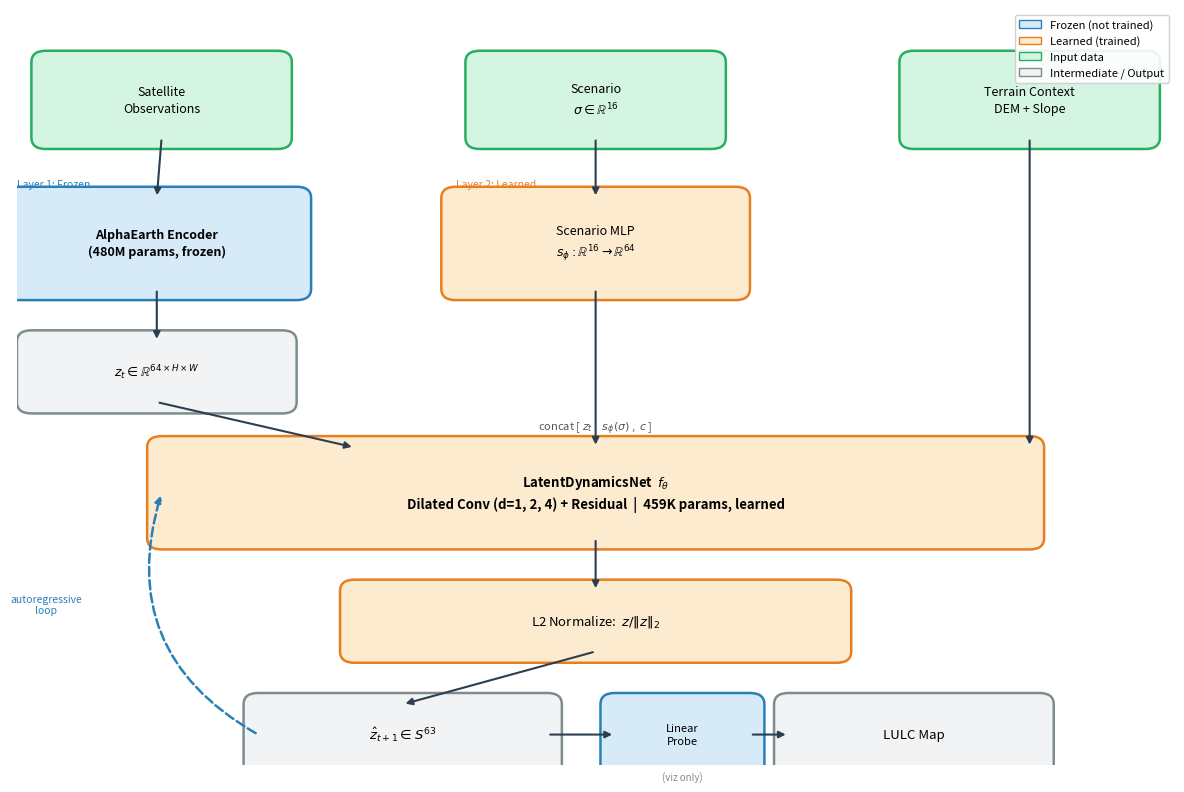

Here is the Python script that generated this plot: (Note: this script raises an exception after producing the figure.)
"""Generate architecture diagram for the world model paper (Figure 1)."""
import sys, io
if sys.platform == "win32":
    sys.stdout = io.TextIOWrapper(sys.stdout.buffer, encoding="utf-8", errors="replace")

import matplotlib
matplotlib.use("Agg")
import matplotlib.pyplot as plt
import matplotlib.patches as mpatches
from matplotlib.patches import FancyBboxPatch, FancyArrowPatch

fig, ax = plt.subplots(1, 1, figsize=(12, 8))
ax.set_xlim(0, 12)
ax.set_ylim(0, 10)
ax.axis("off")

# Colors
FROZEN_BG = "#D6EAF8"
FROZEN_EDGE = "#2980B9"
LEARNED_BG = "#FDEBD0"
LEARNED_EDGE = "#E67E22"
INPUT_BG = "#D5F5E3"
INPUT_EDGE = "#27AE60"
OUTPUT_BG = "#F2F3F4"
OUTPUT_EDGE = "#7F8C8D"
ARROW_COLOR = "#2C3E50"
LOOP_COLOR = "#2980B9"

def draw_box(x, y, w, h, text, bg, edge, fontsize=9, bold=False):
    box = FancyBboxPatch((x, y), w, h, boxstyle="round,pad=0.15",
                         facecolor=bg, edgecolor=edge, linewidth=1.8)
    ax.add_patch(box)
    weight = "bold" if bold else "normal"
    ax.text(x + w/2, y + h/2, text, ha="center", va="center",
            fontsize=fontsize, fontweight=weight, linespacing=1.4)

def arrow(x1, y1, x2, y2, color=ARROW_COLOR, style="-", lw=1.5):
    ax.annotate("", xy=(x2, y2), xytext=(x1, y1),
                arrowprops=dict(arrowstyle="-|>", color=color,
                                lw=lw, linestyle=style,
                                connectionstyle="arc3,rad=0"))

# ── Row 1: Inputs (y=8.5) ──
draw_box(0.3, 8.3, 2.4, 1.0, "Satellite\nObservations", INPUT_BG, INPUT_EDGE, 9)
draw_box(4.8, 8.3, 2.4, 1.0, "Scenario\n$\\sigma \\in \\mathbb{R}^{16}$", INPUT_BG, INPUT_EDGE, 9)
draw_box(9.3, 8.3, 2.4, 1.0, "Terrain Context\nDEM + Slope", INPUT_BG, INPUT_EDGE, 9)

# ── Row 2: Encoder + Scenario MLP (y=6.5) ──
draw_box(0.0, 6.3, 2.9, 1.2, "AlphaEarth Encoder\n(480M params, frozen)", FROZEN_BG, FROZEN_EDGE, 9, bold=True)
draw_box(4.55, 6.3, 2.9, 1.2, "Scenario MLP\n$s_\\phi: \\mathbb{R}^{16} \\to \\mathbb{R}^{64}$", LEARNED_BG, LEARNED_EDGE, 9)

# Label: Layer 1
ax.text(0.0, 7.65, "Layer 1: Frozen", fontsize=7.5, fontstyle="italic", color="#2980B9")
# Label: Layer 2
ax.text(4.55, 7.65, "Layer 2: Learned", fontsize=7.5, fontstyle="italic", color="#E67E22")

# ── Row 3: Embedding (y=4.8) ──
draw_box(0.15, 4.8, 2.6, 0.8, "$z_t \\in \\mathbb{R}^{64 \\times H \\times W}$", OUTPUT_BG, OUTPUT_EDGE, 9)

# ── Row 4: Dynamics (y=3.2) ──
draw_box(1.5, 3.0, 9.0, 1.2, "LatentDynamicsNet  $f_\\theta$\nDilated Conv (d=1, 2, 4) + Residual  |  459K params, learned",
         LEARNED_BG, LEARNED_EDGE, 9.5, bold=True)

# ── Row 5: L2 Normalize (y=1.6) ──
draw_box(3.5, 1.5, 5.0, 0.8, "L2 Normalize:  $z / \\|z\\|_2$", LEARNED_BG, LEARNED_EDGE, 9.5)

# ── Row 6: Output + Decoder (y=0.1) ──
draw_box(2.5, 0.0, 3.0, 0.8, "$\\hat{z}_{t+1} \\in S^{63}$", OUTPUT_BG, OUTPUT_EDGE, 9.5, bold=True)
draw_box(8.0, 0.0, 2.6, 0.8, "LULC Map", OUTPUT_BG, OUTPUT_EDGE, 9.5)

# Decoder box
draw_box(6.2, 0.0, 1.4, 0.8, "Linear\nProbe", FROZEN_BG, FROZEN_EDGE, 8)
ax.text(6.9, -0.2, "(viz only)", fontsize=7, fontstyle="italic", color="#7F8C8D", ha="center")

# ── Arrows ──
# Inputs → processing
arrow(1.5, 8.3, 1.45, 7.5)   # Sat → Encoder
arrow(6.0, 8.3, 6.0, 7.5)    # Scenario → MLP
arrow(1.45, 6.3, 1.45, 5.6)  # Encoder → z_t

# z_t → Dynamics (left input)
arrow(1.45, 4.8, 3.5, 4.2)

# Scenario MLP → Dynamics (middle input)
arrow(6.0, 6.3, 6.0, 4.2)

# Terrain → Dynamics (right input)
arrow(10.5, 8.3, 10.5, 4.2)

# Dynamics → L2 Normalize
arrow(6.0, 3.0, 6.0, 2.3)

# L2 Normalize → z_{t+1}
arrow(6.0, 1.5, 4.0, 0.8)

# z_{t+1} → Linear Probe → LULC
arrow(5.5, 0.4, 6.2, 0.4)
arrow(7.6, 0.4, 8.0, 0.4)

# ── Autoregressive loop (dashed blue) ──
# From z_{t+1} left side, curve up to Dynamics left input
ax.annotate("", xy=(1.5, 3.6), xytext=(2.5, 0.4),
            arrowprops=dict(arrowstyle="-|>", color=LOOP_COLOR,
                            lw=1.8, linestyle="--",
                            connectionstyle="arc3,rad=-0.4"))
ax.text(0.3, 2.0, "autoregressive\nloop", fontsize=7.5, fontstyle="italic",
        color=LOOP_COLOR, ha="center")

# ── Concat annotation ──
ax.text(6.0, 4.35, "concat [ $z_t$ ,  $s_\\phi(\\sigma)$ ,  $c$ ]",
        fontsize=8, ha="center", va="bottom", color="#555555", fontstyle="italic")

# ── Legend ──
legend_items = [
    mpatches.Patch(facecolor=FROZEN_BG, edgecolor=FROZEN_EDGE, label="Frozen (not trained)"),
    mpatches.Patch(facecolor=LEARNED_BG, edgecolor=LEARNED_EDGE, label="Learned (trained)"),
    mpatches.Patch(facecolor=INPUT_BG, edgecolor=INPUT_EDGE, label="Input data"),
    mpatches.Patch(facecolor=OUTPUT_BG, edgecolor=OUTPUT_EDGE, label="Intermediate / Output"),
]
ax.legend(handles=legend_items, loc="upper right", fontsize=8, framealpha=0.9)

plt.tight_layout()
out_path = "D:/adk/docs/fig_architecture.png"
fig.savefig(out_path, dpi=200, bbox_inches="tight", facecolor="white")
plt.close()
print(f"Saved: {out_path}")
